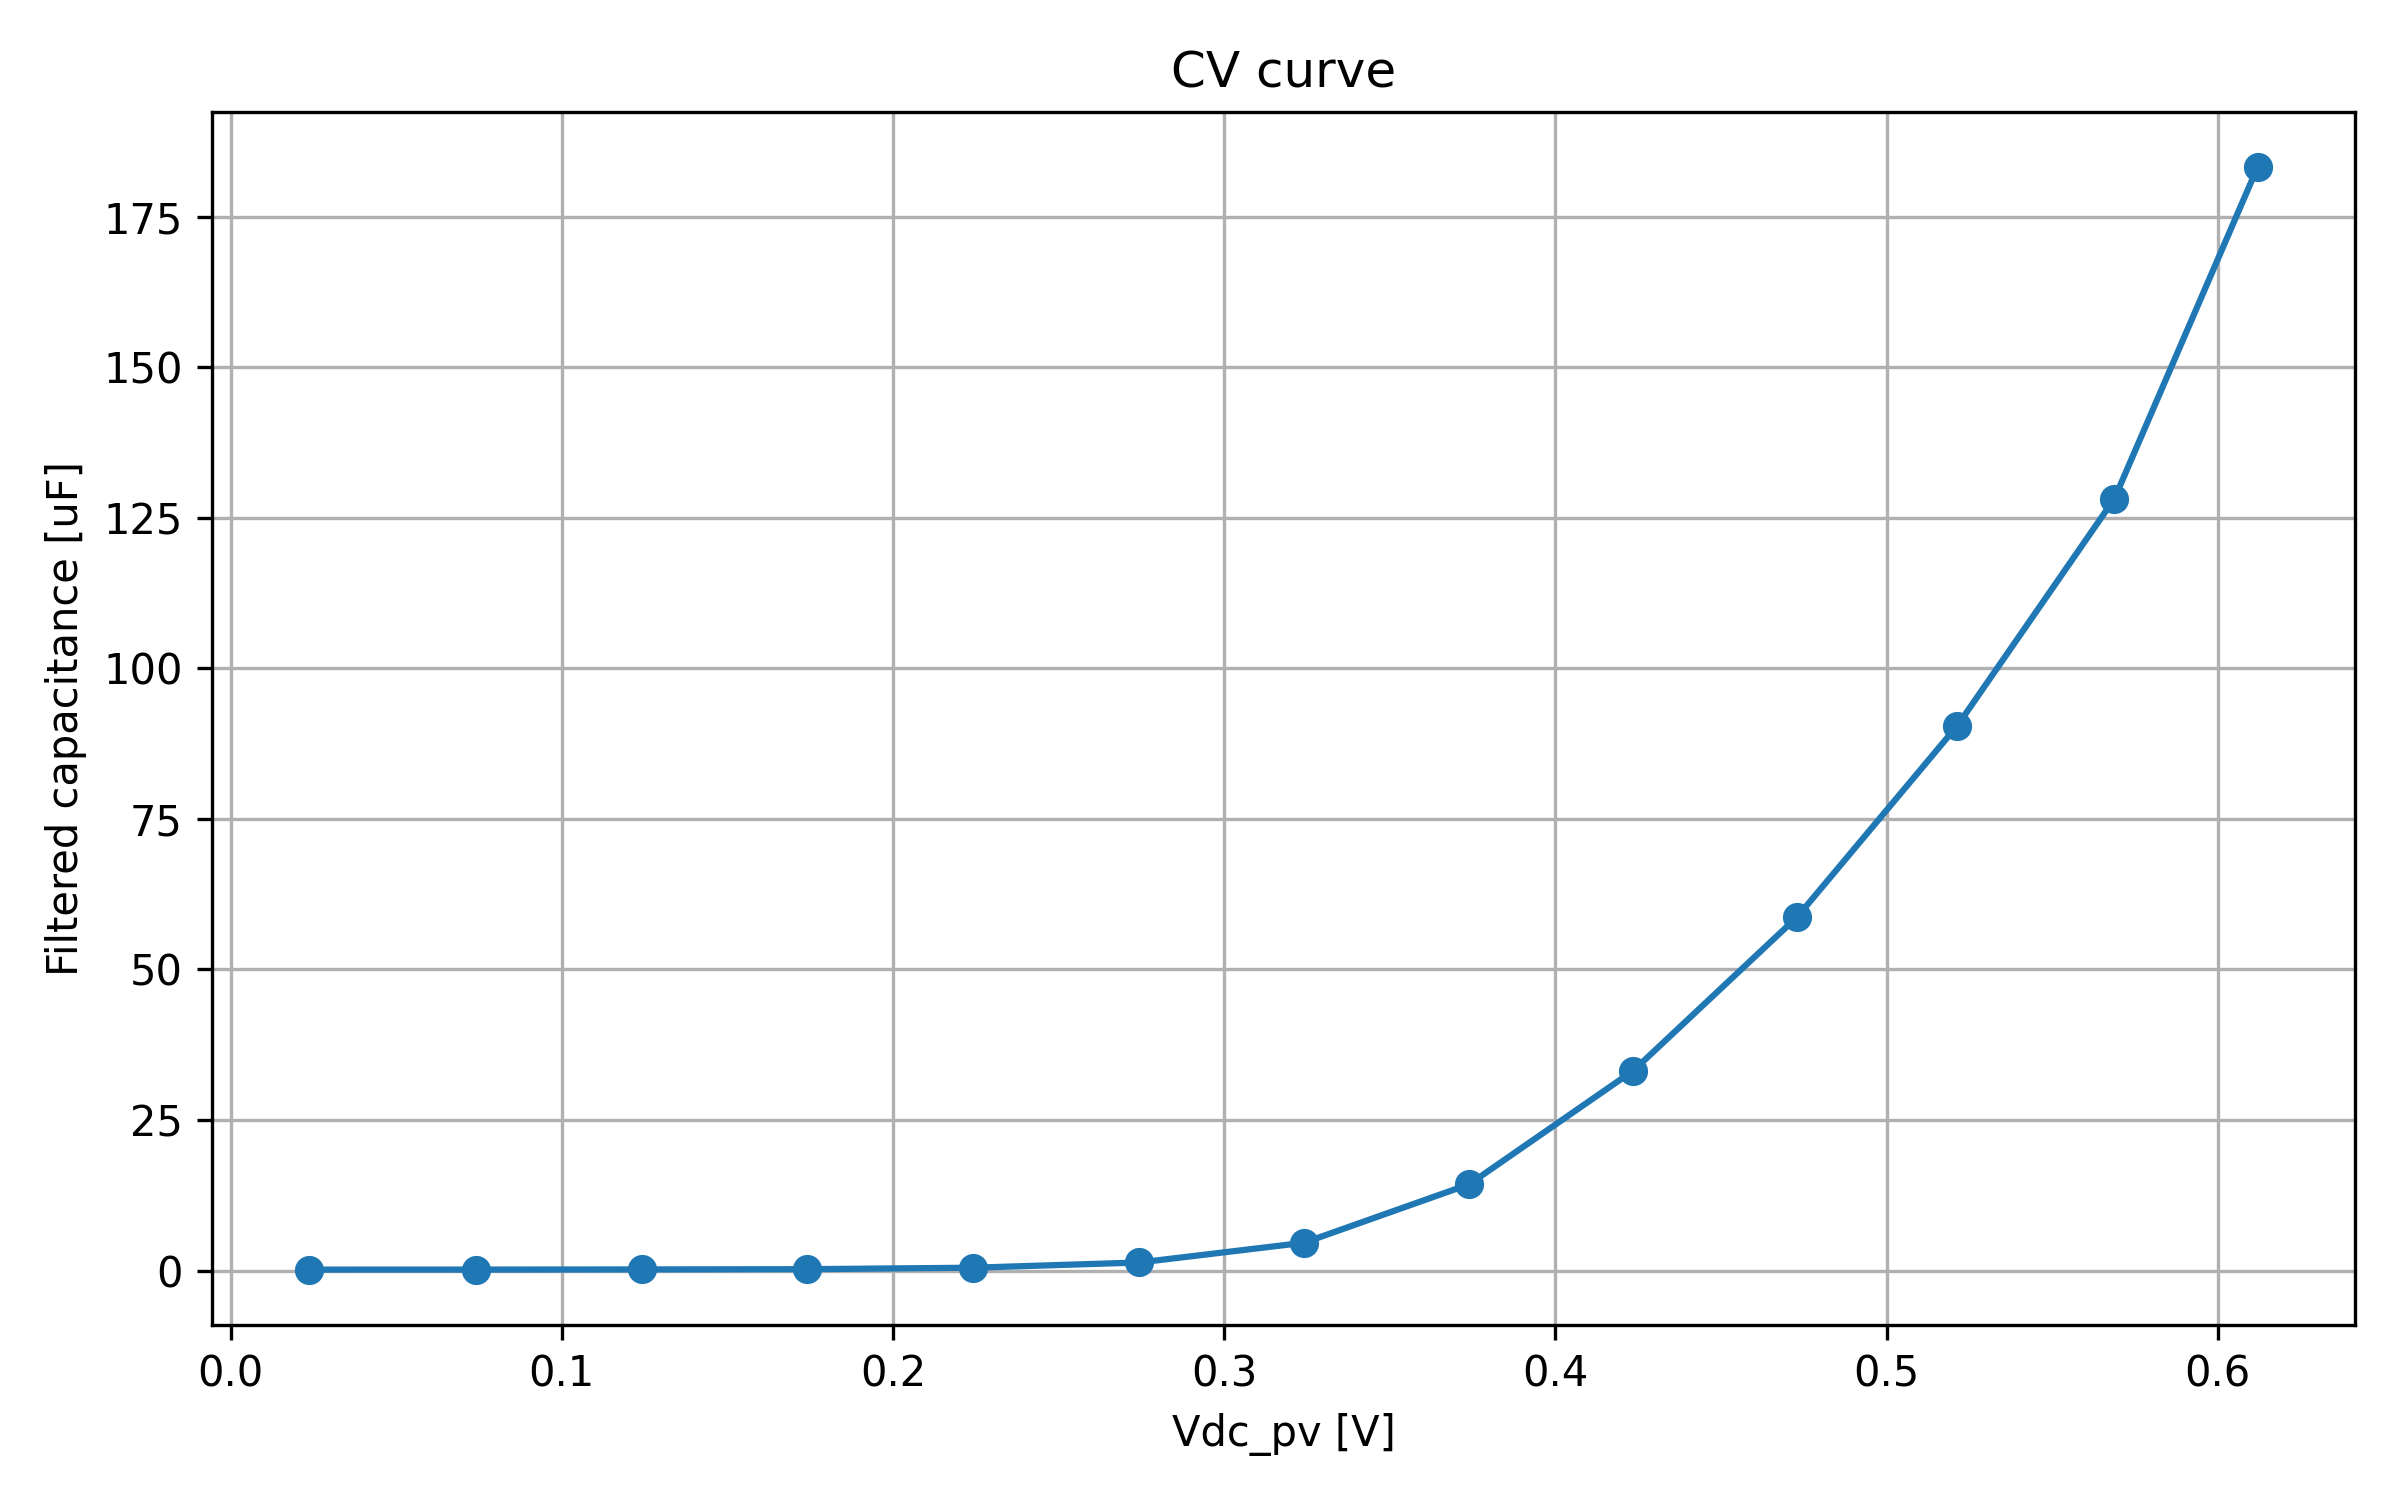

Values plotted in this chart, from the file beside it:
timestamp, sweep_index, smu_voltage_V, Vdc_pv_median_V, Vdc_pv_mean_V, Idc_pv_median_A, frequency_points_recorded, C_final_median_F, C_final_mean_F, C_final_std_F, filter_used_points, filter_candidate_points, filter_outlier_points, filter_frequency_min_Hz, filter_frequency_max_Hz
2026-05-26T12:21:18, 1, 11.95, 0.02381, 0.02371, 0.072, 11, 1.619327185709586e-07, 1.8542575021303292e-07, 7.028261107090293e-08, 9, 10, 1, 144.3, 10000
2026-05-26T12:22:04, 2, 12.0, 0.074, 0.07404, 0.072, 11, 1.6652752834761494e-07, 1.7001608100818036e-07, 1.0050167672178549e-08, 6, 10, 4, 245.1, 10000
2026-05-26T12:22:51, 3, 12.05, 0.1241, 0.124, 0.072, 11, 1.9330976622280172e-07, 2.1812599444984462e-07, 6.367678241968067e-08, 9, 10, 1, 84.93, 10000
2026-05-26T12:23:37, 4, 12.1, 0.1741, 0.174, 0.072, 11, 2.3492714805751788e-07, 2.3805315557594206e-07, 2.694143881735539e-08, 7, 9, 2, 416.3, 10000
2026-05-26T12:24:23, 5, 12.15, 0.2242, 0.2242, 0.072, 11, 4.784077524326792e-07, 4.44896861144334e-07, 1.245897799430223e-07, 10, 10, 0, 84.93, 10000
2026-05-26T12:25:10, 6, 12.2, 0.2744, 0.2743, 0.072, 11, 1.3468395596224392e-06, 1.2339486417380106e-06, 3.277945538435974e-07, 10, 10, 0, 84.93, 10000
2026-05-26T12:25:56, 7, 12.25, 0.3241, 0.3242, 0.071, 11, 4.6234316937999576e-06, 4.184539443254736e-06, 1.4050766587522253e-06, 10, 10, 0, 84.93, 10000
2026-05-26T12:26:42, 8, 12.3, 0.374, 0.3741, 0.071, 11, 1.4339461622359854e-05, 1.2174855932463014e-05, 5.319617405417398e-06, 10, 10, 0, 84.93, 10000
2026-05-26T12:27:28, 9, 12.35, 0.4235, 0.4235, 0.071, 11, 3.319880458051101e-05, 2.7260635948712626e-05, 1.736312314421519e-05, 10, 10, 0, 84.93, 10000
2026-05-26T12:28:15, 10, 12.4, 0.4729, 0.4728, 0.071, 11, 5.864929178209923e-05, 5.8658336087388876e-05, 5.268191704098417e-05, 11, 11, 0, 50, 10000
2026-05-26T12:29:01, 11, 12.45, 0.5214, 0.5215, 0.068, 11, 9.049163607544779e-05, 0.0001039, 9.699610041963869e-05, 10, 10, 0, 50, 5887
2026-05-26T12:29:47, 12, 12.5, 0.5688, 0.5688, 0.068, 11, 0.0001282, 0.0001696, 0.0001609, 9, 9, 0, 50, 3466
2026-05-26T12:30:34, 13, 12.55, 0.612, 0.6119, 0.061, 11, 0.0001832, 0.0002667, 0.0002697, 8, 8, 0, 50, 2040
